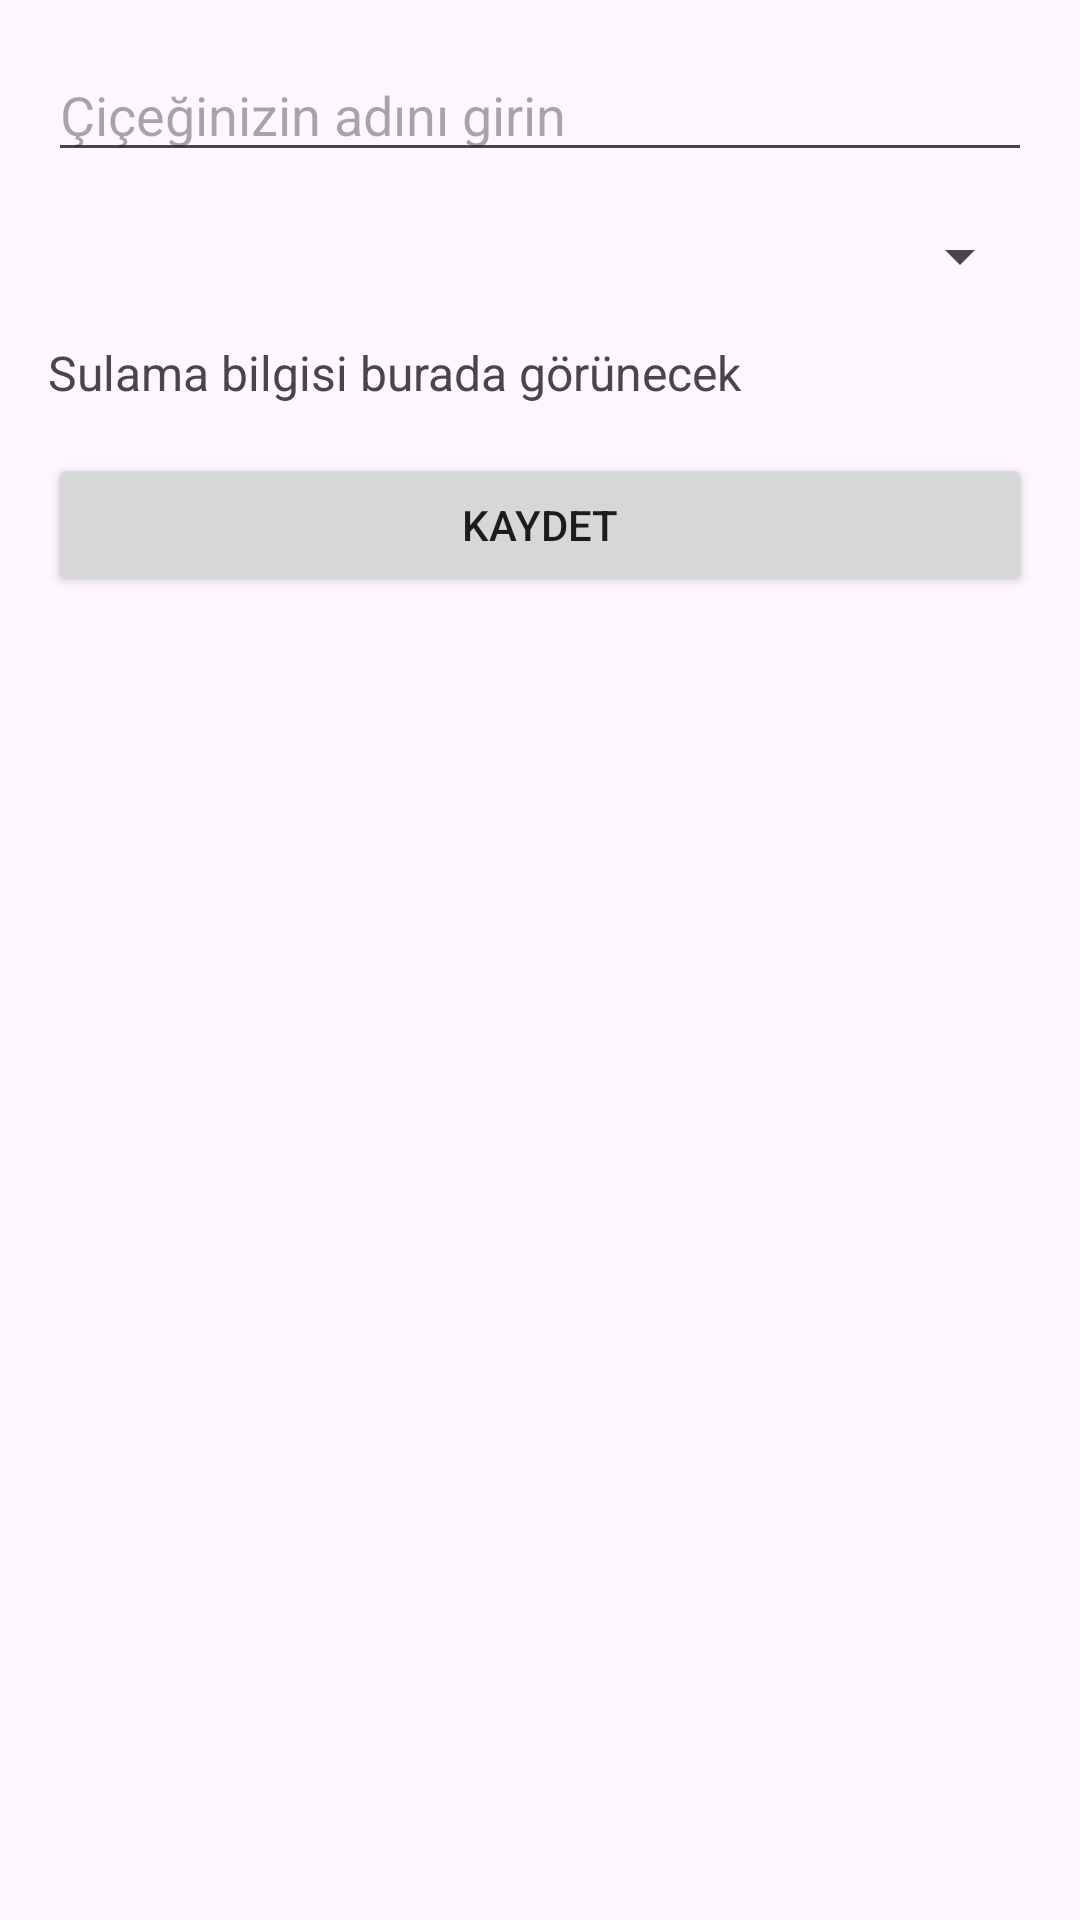

Write the Android layout XML for this screen, with the resource values it uses.
<!-- AndroidManifest.xml: application theme Theme.FlowerCareApp -->
<!-- res/layout/activity_add_flower.xml -->
<?xml version="1.0" encoding="utf-8"?>
<LinearLayout
    xmlns:android="http://schemas.android.com/apk/res/android"
    android:layout_width="match_parent"
    android:layout_height="match_parent"
    android:orientation="vertical"
    android:padding="16dp">

    
    <EditText
        android:id="@+id/flower_name"
        android:layout_width="match_parent"
        android:layout_height="wrap_content"
        android:hint="Çiçeğinizin adını girin"
        android:inputType="text" />

    
    <Spinner
        android:id="@+id/flower_type_spinner"
        android:layout_width="match_parent"
        android:layout_height="wrap_content"
        android:layout_marginTop="16dp" />

    
    <TextView
        android:id="@+id/watering_info"
        android:layout_width="match_parent"
        android:layout_height="wrap_content"
        android:text="Sulama bilgisi burada görünecek"
        android:textSize="16sp"
        android:layout_marginTop="16dp" />

    
    <Button
        android:id="@+id/save_button"
        android:layout_width="match_parent"
        android:layout_height="wrap_content"
        android:text="Kaydet"
        android:layout_marginTop="16dp" />

</LinearLayout>
<!-- resources referenced by this layout -->
<resources>
  <style name="Theme.FlowerCareApp" parent="Base.Theme.FlowerCareApp" />
  <style name="Base.Theme.FlowerCareApp" parent="Theme.Material3.DayNight">
          
          
      </style>
</resources>
